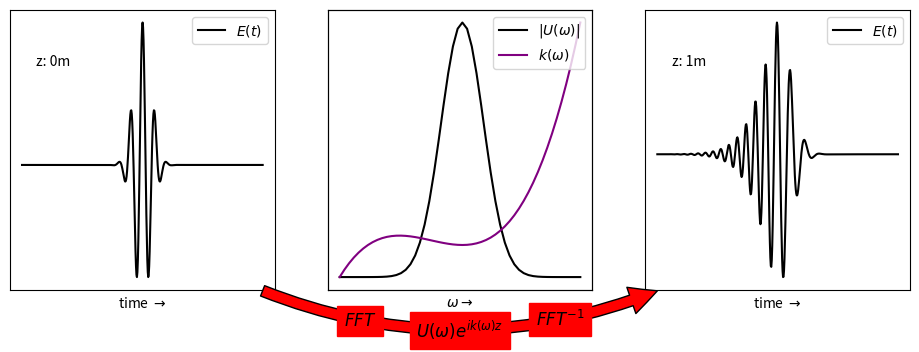

The matplotlib source for this figure:
import numpy as np
import matplotlib.pyplot as plt
import matplotlib.patches




N = 512
tmax = 100e-15
dt = 2 * tmax / N

t = dt * np.arange(-N/2, N/2)

df = 1 / (dt * N)

f = df * np.arange(-N/2, N/2)

tau = 10e-15
f0 = 10e13

E_t = np.exp(-t**2 / tau**2) * np.exp(1j * 2*np.pi * f0 * t)
E_f = np.fft.fftshift(np.fft.fft(np.fft.fftshift(E_t)))

GDD = 1500e-30
TOD = 15000e-45
k = GDD * (f - f0)**2 + TOD * (f - f0)**3
z = 1

E_f_prop = E_f * np.exp(1j * k * z)
E_t_prop = np.fft.fftshift(np.fft.ifft(np.fft.fftshift(E_f_prop)))

f_crop_l = 250
f_crop_r = 210


if __name__ == "__main__":



    fig, ax = plt.subplots(1, 3, figsize=(10,4))
    plt.subplots_adjust(left=0.05, right=0.95, top=0.9, bottom=0.2, hspace=0.1, wspace=0.2)


    ax[0].plot(np.real(E_t), color='black', label='$E(t)$')
    ax[0].legend(loc=0)
    ax[0].set_xlabel(r'time $\rightarrow$')
    ax[0].set_xticks([])
    ax[0].set_yticks([])
    ax[0].text(0.1, 0.8, "z: 0m", transform=ax[0].transAxes)



    lns1 = ax[1].plot(f[f_crop_l:-f_crop_r], np.abs(E_f)[f_crop_l:-f_crop_r], label='$|U(\omega)|$', color='black')
    axtwin = ax[1].twinx()
    lns2 = axtwin.plot(f[f_crop_l:-f_crop_r], k[f_crop_l:-f_crop_r], color='purple', label='$k(\omega)$')
    lns = lns1 + lns2
    labels = [l.get_label() for l in lns]
    axtwin.legend(lns, labels, loc=1)
    axtwin.set_yticks([])
    ax[1].set_xlabel(r'$\omega \rightarrow$')
    ax[1].set_xticks([])
    ax[1].set_yticks([])




    arrow = matplotlib.patches.FancyArrowPatch(
        (0.30, 0.2), (0.70, 0.2), transform=fig.transFigure,
        arrowstyle='simple', mutation_scale=40, alpha=1,
        fc='r',
        connectionstyle="arc3,rad=0.2"

    )




    fig.patches.append(arrow)
    fig.text(0.5, 0.08, '$U(\omega)e^{i k (\omega) z}$', transform=fig.transFigure, backgroundcolor='red', ha='center', size=12)
    fig.text(0.4, 0.11, '$FFT$', transform=fig.transFigure, backgroundcolor='red', ha='center', size=12)
    fig.text(0.6, 0.11, '$FFT^{-1}$', transform=fig.transFigure, backgroundcolor='red', ha='center', size=12)


    ax[2].plot(np.real(E_t_prop), color='black', label='$E(t)$')
    ax[2].set_xlabel(r'time $\rightarrow$')
    ax[2].set_xticks([])
    ax[2].set_yticks([])
    ax[2].text(0.1, 0.8, "z: 1m", transform=ax[2].transAxes)
    ax[2].legend(loc=0)

    plt.savefig("./beampropagation.png")

    plt.show()









